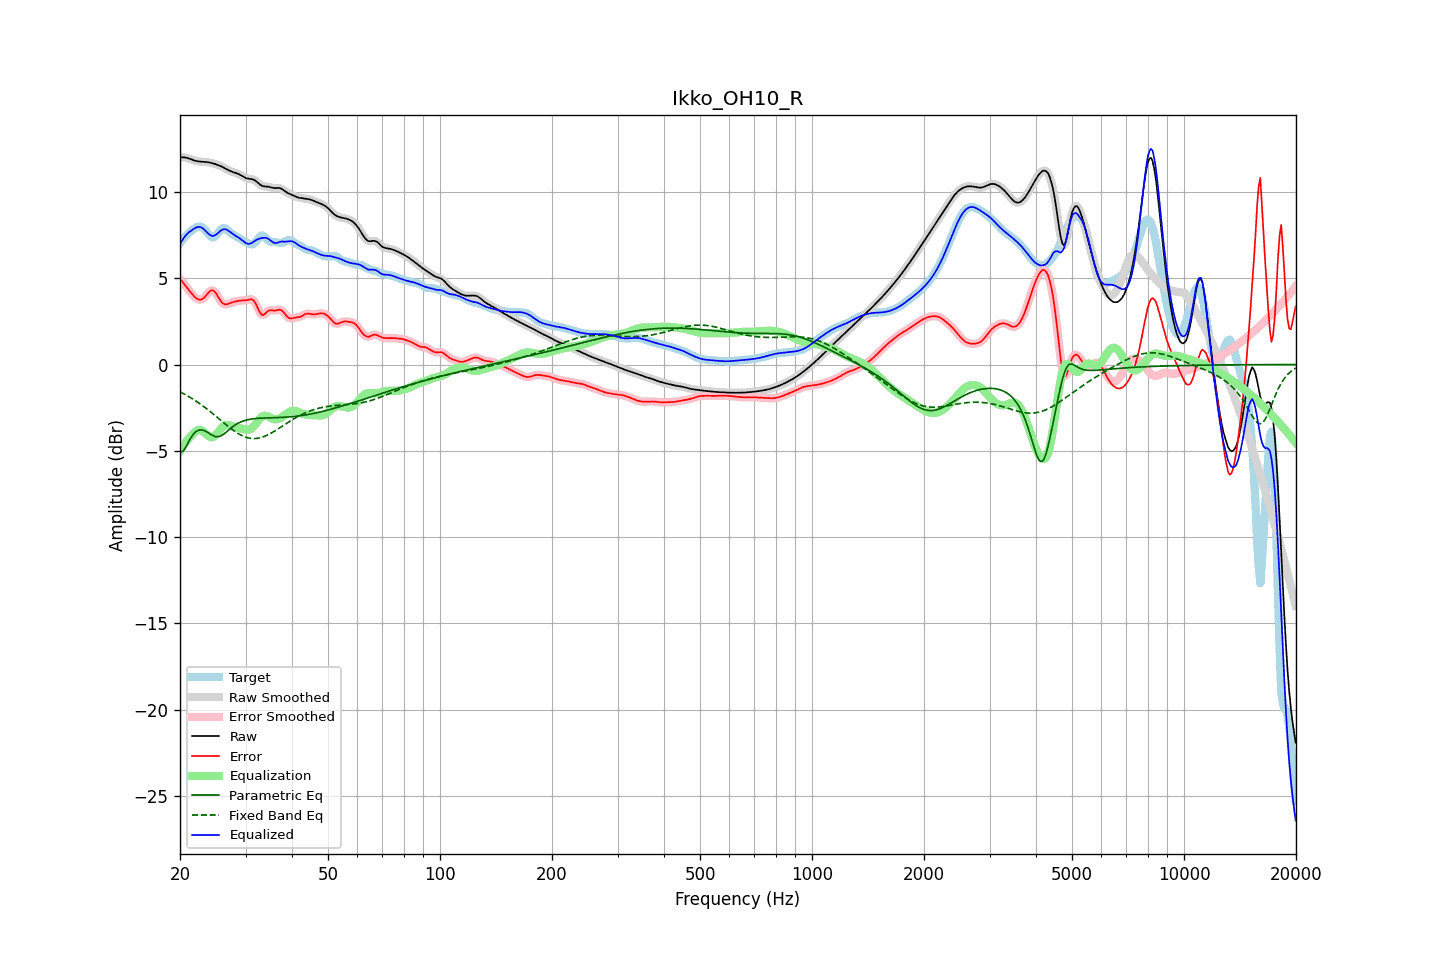

Data behind this chart, as committed beside it:
frequency, raw, error, smoothed, error_smoothed, equalization, parametric_eq, fixed_band_eq, equalized_raw, equalized_smoothed, target
20.00, 11.99, 4.96, 11.99, 4.96, -5.01, -5.09, -1.58, 6.97, 6.97, 7.03
20.20, 12.00, 4.85, 12.00, 4.84, -4.86, -5.05, -1.63, 7.14, 7.14, 7.15
20.40, 12.00, 4.73, 12.00, 4.72, -4.71, -5.02, -1.68, 7.29, 7.29, 7.27
20.61, 12.00, 4.61, 11.99, 4.61, -4.58, -4.87, -1.73, 7.42, 7.42, 7.39
20.81, 11.98, 4.49, 11.98, 4.49, -4.45, -4.72, -1.78, 7.53, 7.53, 7.49
21.02, 11.95, 4.37, 11.95, 4.37, -4.33, -4.54, -1.83, 7.62, 7.62, 7.58
21.23, 11.92, 4.25, 11.92, 4.25, -4.23, -4.36, -1.89, 7.69, 7.69, 7.67
21.44, 11.88, 4.14, 11.88, 4.14, -4.13, -4.22, -1.94, 7.76, 7.76, 7.74
21.66, 11.85, 4.03, 11.85, 4.03, -4.02, -4.07, -2.00, 7.83, 7.83, 7.82
21.87, 11.82, 3.93, 11.82, 3.93, -3.93, -3.97, -2.06, 7.89, 7.89, 7.88
22.09, 11.79, 3.85, 11.79, 3.85, -3.86, -3.88, -2.12, 7.94, 7.94, 7.94
22.31, 11.77, 3.79, 11.77, 3.79, -3.81, -3.84, -2.18, 7.96, 7.97, 7.98
22.54, 11.76, 3.76, 11.76, 3.76, -3.79, -3.79, -2.25, 7.97, 7.97, 8.00
22.76, 11.75, 3.75, 11.75, 3.76, -3.80, -3.79, -2.31, 7.95, 7.95, 8.00
22.99, 11.75, 3.80, 11.75, 3.80, -3.85, -3.80, -2.38, 7.90, 7.90, 7.95
23.22, 11.74, 3.87, 11.74, 3.87, -3.92, -3.83, -2.45, 7.82, 7.82, 7.87
23.45, 11.73, 3.97, 11.73, 3.98, -4.00, -3.87, -2.52, 7.73, 7.73, 7.76
23.69, 11.72, 4.09, 11.72, 4.09, -4.09, -3.92, -2.59, 7.64, 7.64, 7.64
23.92, 11.71, 4.19, 11.71, 4.19, -4.16, -3.98, -2.66, 7.55, 7.55, 7.52
24.16, 11.69, 4.28, 11.69, 4.27, -4.21, -4.04, -2.74, 7.48, 7.48, 7.41
24.40, 11.67, 4.30, 11.67, 4.30, -4.22, -4.10, -2.81, 7.45, 7.45, 7.36
24.65, 11.64, 4.26, 11.64, 4.26, -4.18, -4.14, -2.89, 7.46, 7.46, 7.38
24.89, 11.61, 4.18, 11.61, 4.17, -4.11, -4.18, -2.97, 7.50, 7.50, 7.43
25.14, 11.58, 4.03, 11.58, 4.03, -4.01, -4.18, -3.05, 7.57, 7.57, 7.54
25.39, 11.54, 3.88, 11.54, 3.88, -3.89, -4.18, -3.12, 7.65, 7.65, 7.67
25.65, 11.50, 3.72, 11.50, 3.73, -3.78, -4.15, -3.20, 7.73, 7.73, 7.78
25.91, 11.46, 3.59, 11.46, 3.60, -3.67, -4.11, -3.28, 7.79, 7.79, 7.87
26.16, 11.42, 3.52, 11.42, 3.52, -3.58, -4.05, -3.36, 7.83, 7.83, 7.89
26.43, 11.37, 3.48, 11.37, 3.48, -3.53, -3.98, -3.44, 7.84, 7.84, 7.88
26.69, 11.31, 3.48, 11.31, 3.48, -3.51, -3.90, -3.51, 7.81, 7.81, 7.84
26.96, 11.26, 3.51, 11.26, 3.51, -3.51, -3.82, -3.59, 7.76, 7.76, 7.75
27.23, 11.22, 3.55, 11.22, 3.55, -3.53, -3.74, -3.66, 7.69, 7.69, 7.67
27.50, 11.18, 3.59, 11.18, 3.59, -3.56, -3.66, -3.73, 7.62, 7.62, 7.59
27.77, 11.15, 3.62, 11.15, 3.62, -3.60, -3.59, -3.80, 7.55, 7.55, 7.53
28.05, 11.12, 3.64, 11.12, 3.64, -3.63, -3.52, -3.87, 7.49, 7.49, 7.48
28.33, 11.09, 3.66, 11.09, 3.66, -3.66, -3.46, -3.93, 7.43, 7.43, 7.43
28.62, 11.05, 3.68, 11.05, 3.68, -3.68, -3.41, -3.99, 7.38, 7.38, 7.38
28.90, 11.01, 3.70, 11.01, 3.69, -3.69, -3.36, -4.04, 7.32, 7.32, 7.31
29.19, 10.96, 3.71, 10.95, 3.71, -3.71, -3.32, -4.10, 7.25, 7.25, 7.25
29.48, 10.90, 3.71, 10.90, 3.71, -3.72, -3.28, -4.14, 7.18, 7.18, 7.18
29.78, 10.85, 3.72, 10.85, 3.72, -3.74, -3.25, -4.18, 7.10, 7.10, 7.13
30.08, 10.80, 3.72, 10.81, 3.73, -3.77, -3.23, -4.21, 7.04, 7.04, 7.08
30.38, 10.77, 3.74, 10.78, 3.74, -3.78, -3.20, -4.24, 7.00, 7.00, 7.04
30.68, 10.76, 3.76, 10.76, 3.77, -3.77, -3.18, -4.26, 6.99, 6.99, 7.00
30.99, 10.75, 3.78, 10.75, 3.78, -3.74, -3.16, -4.28, 7.02, 7.01, 6.97
31.30, 10.73, 3.77, 10.73, 3.76, -3.67, -3.15, -4.29, 7.06, 7.06, 6.96
31.61, 10.70, 3.69, 10.69, 3.68, -3.57, -3.14, -4.29, 7.13, 7.13, 7.01
31.93, 10.64, 3.54, 10.64, 3.54, -3.45, -3.13, -4.29, 7.19, 7.19, 7.10
32.24, 10.56, 3.35, 10.56, 3.34, -3.32, -3.12, -4.28, 7.24, 7.24, 7.21
32.57, 10.48, 3.14, 10.48, 3.15, -3.20, -3.11, -4.26, 7.28, 7.28, 7.34
32.89, 10.41, 2.97, 10.41, 2.98, -3.10, -3.11, -4.24, 7.31, 7.31, 7.43
33.22, 10.36, 2.88, 10.36, 2.89, -3.02, -3.10, -4.21, 7.33, 7.33, 7.48
33.55, 10.32, 2.87, 10.33, 2.88, -2.98, -3.10, -4.18, 7.34, 7.35, 7.45
33.89, 10.31, 2.95, 10.31, 2.95, -2.97, -3.10, -4.15, 7.35, 7.35, 7.37
34.23, 10.31, 3.04, 10.31, 3.03, -2.98, -3.09, -4.11, 7.32, 7.32, 7.27
34.57, 10.30, 3.12, 10.30, 3.11, -3.02, -3.09, -4.06, 7.28, 7.27, 7.18
34.92, 10.28, 3.15, 10.28, 3.14, -3.07, -3.09, -4.01, 7.21, 7.21, 7.13
35.27, 10.25, 3.15, 10.25, 3.14, -3.12, -3.09, -3.96, 7.13, 7.13, 7.11
35.62, 10.23, 3.13, 10.23, 3.13, -3.16, -3.08, -3.91, 7.07, 7.07, 7.10
35.97, 10.22, 3.12, 10.22, 3.13, -3.18, -3.08, -3.85, 7.04, 7.04, 7.10
... 635 more rows
